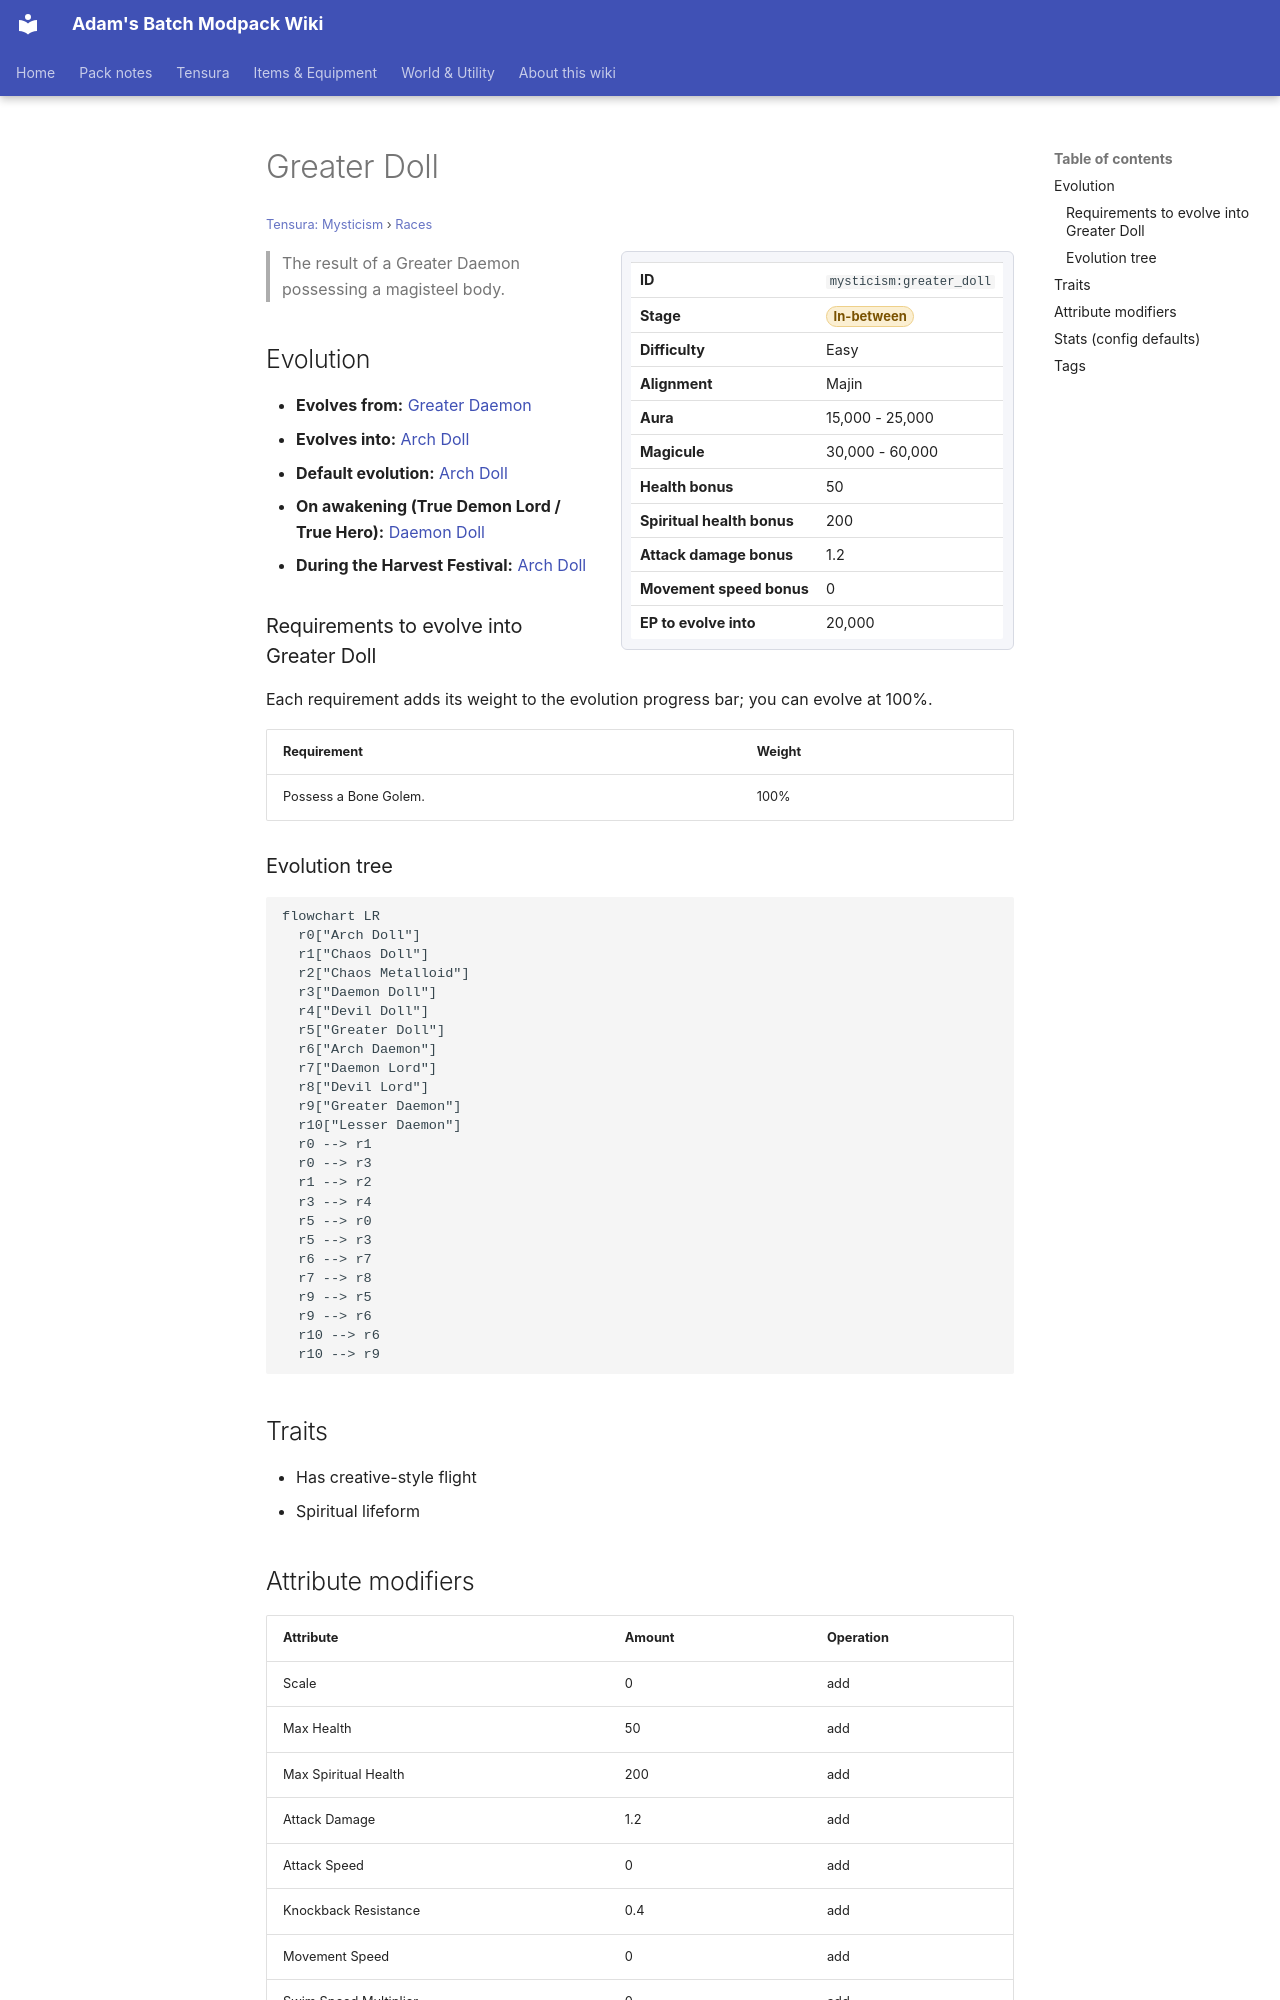

repository: Proteus-Nell/Adams-Batch-MC-Modpack-Wiki · page: tensura-mysticism/races/greater-doll/index.html · generator: mkdocs

# Greater Doll

<small>[Tensura: Mysticism](../index.md) &rsaquo; [Races](index.md)</small>

<div class="infobox" markdown>

| | |
|---|---|
| **ID** | `mysticism:greater_doll` |
| **Stage** | <span class="stage stage-in-between">In-between</span> |
| **Difficulty** | Easy |
| **Alignment** | Majin |
| **Aura** | 15,000 - 25,000 |
| **Magicule** | 30,000 - 60,000 |
| **Health bonus** | 50 |
| **Spiritual health bonus** | 200 |
| **Attack damage bonus** | 1.2 |
| **Movement speed bonus** | 0 |
| **EP to evolve into** | 20,000 |

</div>

> The result of a Greater Daemon possessing a magisteel body.

## Evolution

- **Evolves from:** [Greater Daemon](../../tensura-reincarnated/races/greater-daemon.md)
- **Evolves into:** [Arch Doll](arch-doll.md)
- **Default evolution:** [Arch Doll](arch-doll.md)
- **On awakening (True Demon Lord / True Hero):** [Daemon Doll](daemon-doll.md)
- **During the Harvest Festival:** [Arch Doll](arch-doll.md)

### Requirements to evolve into Greater Doll

Each requirement adds its weight to the evolution progress bar; you can evolve at 100%.

| Requirement | Weight |
|---|---|
| Possess a Bone Golem. | 100% |

### Evolution tree

```mermaid
flowchart LR
  r0["Arch Doll"]
  r1["Chaos Doll"]
  r2["Chaos Metalloid"]
  r3["Daemon Doll"]
  r4["Devil Doll"]
  r5["Greater Doll"]
  r6["Arch Daemon"]
  r7["Daemon Lord"]
  r8["Devil Lord"]
  r9["Greater Daemon"]
  r10["Lesser Daemon"]
  r0 --> r1
  r0 --> r3
  r1 --> r2
  r3 --> r4
  r5 --> r0
  r5 --> r3
  r6 --> r7
  r7 --> r8
  r9 --> r5
  r9 --> r6
  r10 --> r6
  r10 --> r9
```

## Traits

- Has creative-style flight
- Spiritual lifeform

## Attribute modifiers

| Attribute | Amount | Operation |
|---|---|---|
| Scale | 0 | add |
| Max Health | 50 | add |
| Max Spiritual Health | 200 | add |
| Attack Damage | 1.2 | add |
| Attack Speed | 0 | add |
| Knockback Resistance | 0.4 | add |
| Movement Speed | 0 | add |
| Swim Speed Multiplier | 0 | add |
